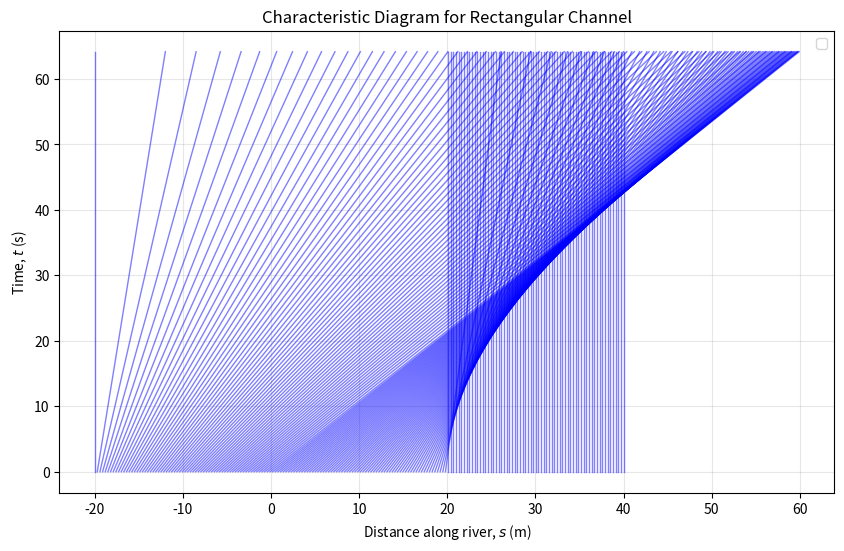

This chart was generated by the following Python code:
import numpy as np
import matplotlib.pyplot as plt

g = 9.81
alpha = np.radians(5)
f = 0.02 
w = 10.0  # width of the rectangular channel (m)
A_max = 5.0  # maximum initial cross-sectional area (m^2)
L = 20.0  # half-length of the initial pulse (m)

# Wave speed function
def wave_speed(A):
    l =  w + (2 * A/w) #change this for different types of cross sections
    return (3/2) * np.sqrt(g * np.sin(alpha) / l) * np.sqrt(A)

# Initial condition: triangular pulse
def A0(s):
    return np.where(np.abs(s) <= L, A_max * (1 - np.abs(s)/L), 0)

# Generate characteristic curves
def characteristic(s0, t):
    return s0 + wave_speed(A0(s0)) * t

# Shock formation time
t_shock = L / wave_speed(A_max)

t_max = 3 * t_shock
t = np.linspace(0, t_max, 500)
s = np.linspace(-2*L, 2*L, 1000)

plt.figure(figsize=(10, 6))
for s0 in np.linspace(-L, 2 * L, 200):
    plt.plot(characteristic(s0, t), t, 'b-', lw=1, alpha=0.5)

# Labels and title
plt.xlabel('Distance along river, $s$ (m)')
plt.ylabel('Time, $t$ (s)')
plt.title('Characteristic Diagram for Rectangular Channel')
plt.legend()
plt.grid(alpha=0.3)
plt.show()